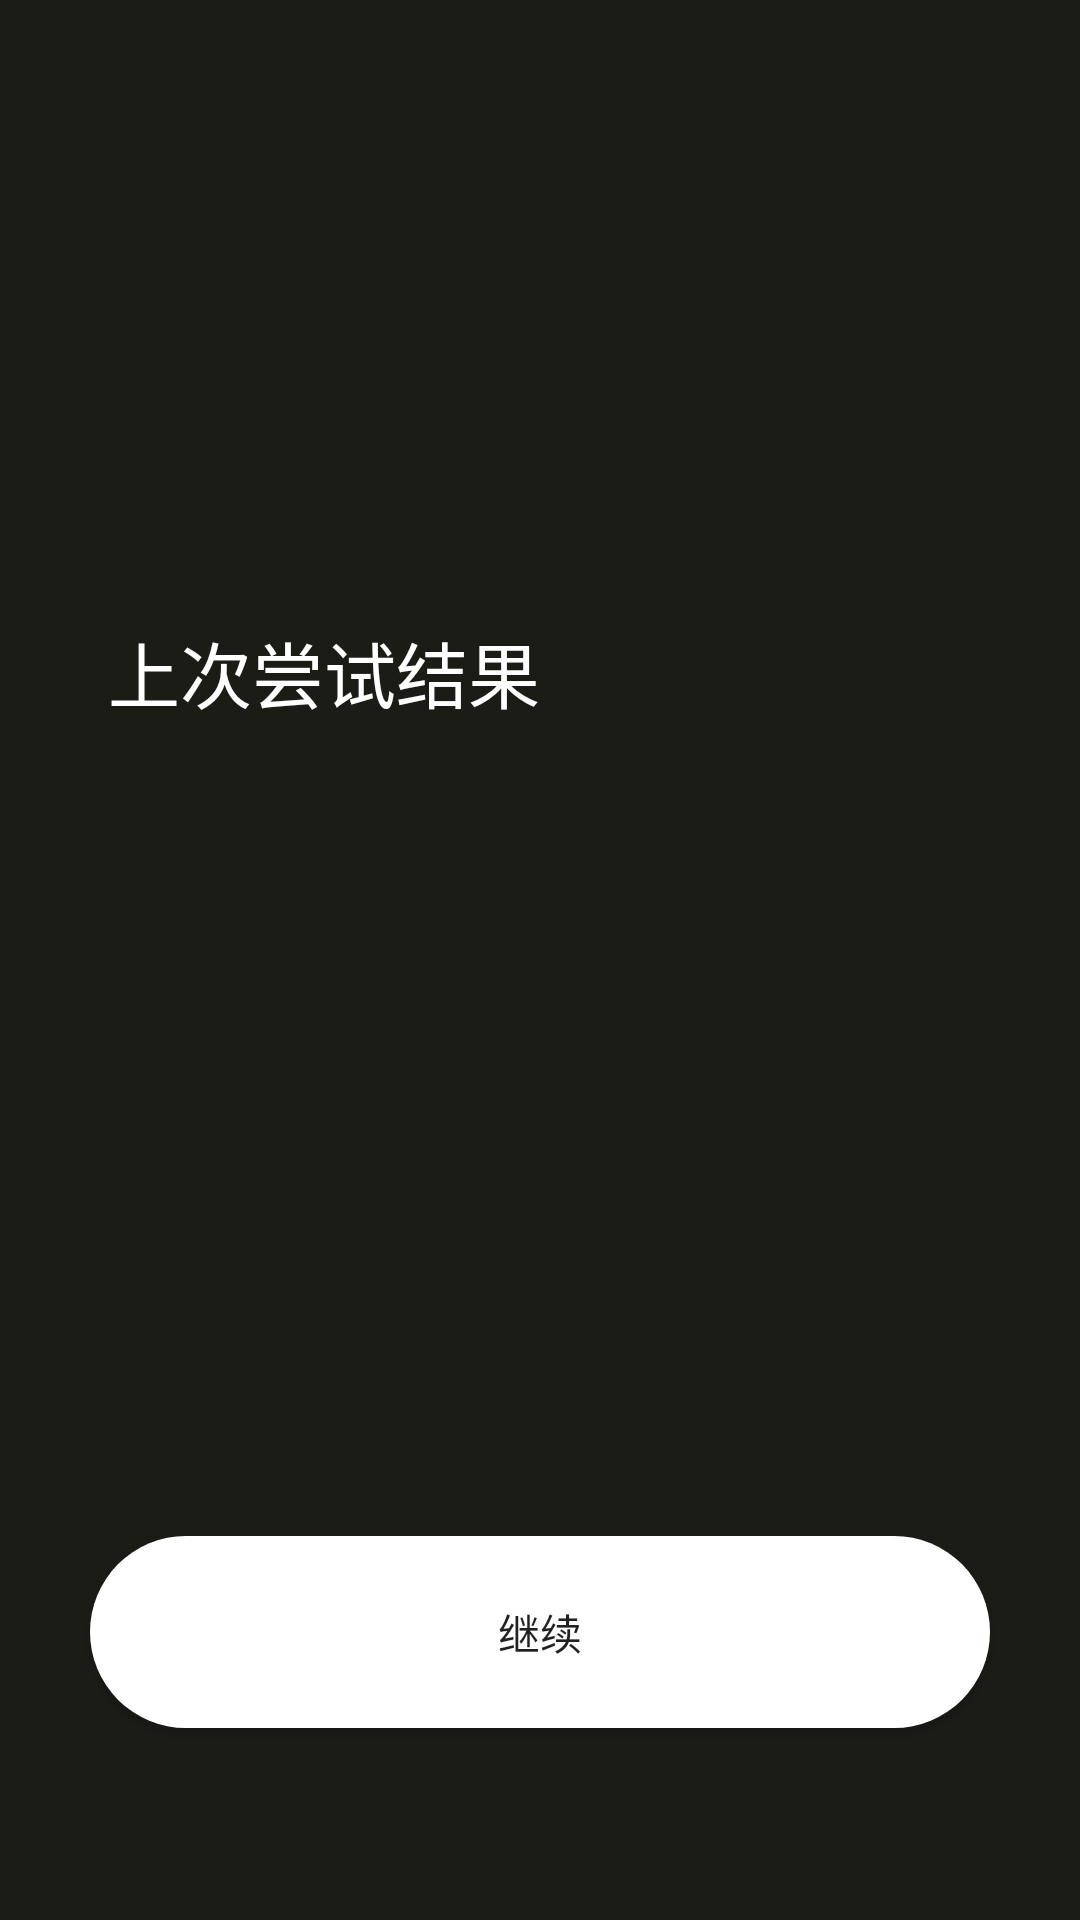

Reconstruct the res/layout file that produces this screen, plus the resources it refers to.
<!-- AndroidManifest.xml: application theme Theme.ScaleTeacher -->
<!-- res/layout/activity_introduction.xml -->
<?xml version="1.0" encoding="utf-8"?>
<androidx.constraintlayout.widget.ConstraintLayout xmlns:android="http://schemas.android.com/apk/res/android"
    xmlns:app="http://schemas.android.com/apk/res-auto"
    xmlns:tools="http://schemas.android.com/tools"
    android:layout_width="match_parent"
    android:layout_height="match_parent"
    tools:context=".main.IntroductionActivity">

    <LinearLayout
        android:id="@+id/parent_layout"
        android:orientation="vertical"
        android:gravity="center_horizontal"
        android:layout_width="match_parent"
        android:layout_height="match_parent"
        app:layout_constraintBottom_toBottomOf="parent"
        app:layout_constraintEnd_toEndOf="parent"
        app:layout_constraintStart_toStartOf="parent"
        app:layout_constraintTop_toTopOf="parent"
        android:background="@color/black">

        <TextView
            android:id="@+id/tip_content"
            android:layout_width="match_parent"
            android:layout_height="0dp"
            android:layout_weight="1"
            android:gravity="center"
            android:text="@string/last_try"
            android:textAlignment="textStart"
            android:paddingHorizontal="36sp"
            android:textColor="@color/white"
            android:textSize="24sp"
            android:textStyle="normal" />

        <Button
            android:theme="@style/BasicWhiteButton"
            android:background="@drawable/button_background_white"
            android:text="@string/continue_button"
            android:layout_width="300dp"
            android:layout_height="64dp"
            android:layout_marginTop="64dp"
            android:layout_marginBottom="64dp"
            android:onClick="startCurrentMode"/>

        </LinearLayout>

</androidx.constraintlayout.widget.ConstraintLayout>
<!-- resources referenced by this layout -->
<resources>
  <color name="black">#1C1C17</color>
  <color name="white">#FFFFFFFF</color>
  <!-- drawable button_background_white (drawable) -->
  <?xml version="1.0" encoding="utf-8"?>
  <selector xmlns:android="http://schemas.android.com/apk/res/android">
      <item>
          <shape android:shape="rectangle">
              <solid android:color="@color/white" />
              <corners android:topLeftRadius="32dp"
                  android:topRightRadius="32dp"
                  android:bottomRightRadius="32dp"
                  android:bottomLeftRadius="32dp" />
          </shape>
      </item>
  </selector>
  <string name="continue_button" translatable="true">继续</string>
  <string name="last_try" translatable="true">上次尝试结果</string>
  <style name="Theme.ScaleTeacher" parent="Theme.AppCompat.DayNight.NoActionBar">
          
          <item name="colorPrimary">@color/black</item>
          <item name="colorPrimaryVariant">@color/black</item>
          <item name="colorOnPrimary">@color/white</item>
          
          <item name="colorSecondary">@color/black</item>
          <item name="colorSecondaryVariant">@color/black</item>
          <item name="colorOnSecondary">@color/black</item>
          
          <item name="android:statusBarColor" tools:targetApi="l">?attr/colorPrimary</item>
          
      </style>
</resources>
